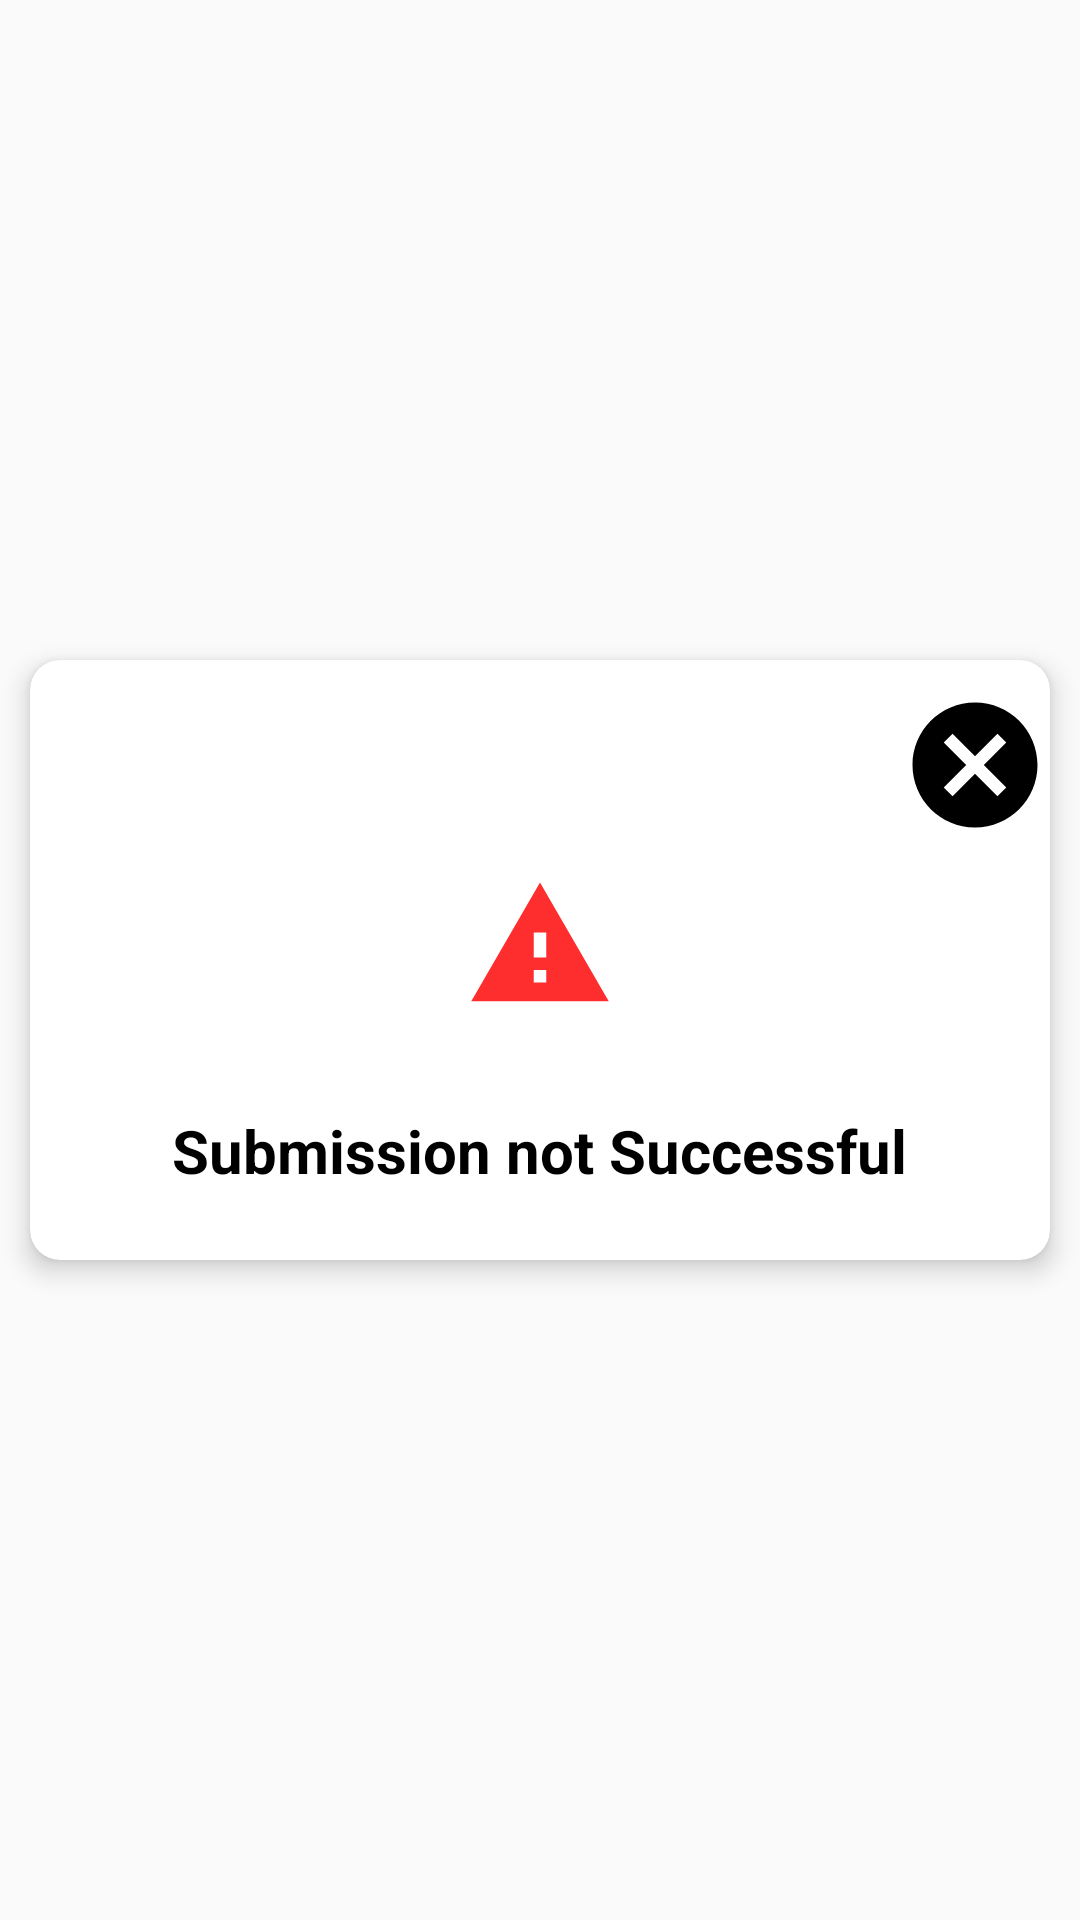

The Android layout XML behind this screen, and the referenced resources:
<!-- AndroidManifest.xml: application theme AppTheme -->
<!-- res/layout/fail.xml -->
<?xml version="1.0" encoding="utf-8"?>
<LinearLayout xmlns:android="http://schemas.android.com/apk/res/android"
    android:layout_width="match_parent"
    android:layout_height="match_parent"
    xmlns:app="http://schemas.android.com/apk/res-auto">
    <androidx.cardview.widget.CardView
        android:layout_width="match_parent"
        android:layout_height="200dp"
        app:cardElevation="5dp"
        android:layout_margin="10dp"
        android:layout_gravity="center"
        app:cardCornerRadius="10dp">
        <ImageView
            android:layout_marginTop="10dp"
            android:layout_gravity="right"
            android:layout_width="50dp"
            android:layout_height="50dp"
            android:src="@drawable/ic_baseline_cancel_24"/>
        <ImageView
            android:layout_gravity="center_horizontal"
            android:layout_width="match_parent"
            android:layout_height="50dp"
            android:layout_marginTop="70dp"
            android:src="@drawable/ic_baseline_warning_24"
            android:textAlignment="center"
            android:textSize="30sp"
            android:textStyle="bold"
            android:gravity="center_horizontal" />
        <TextView
            android:id="@+id/btn_yes"
            android:layout_width="wrap_content"
            android:layout_height="wrap_content"
            android:text="Submission not Successful"
            android:layout_gravity="center_horizontal"
            android:layout_marginTop="150dp"
            android:textStyle="bold"
            android:textSize="20sp"
            android:textColor="@color/colorAccent"
            android:textAllCaps="false"
            />


    </androidx.cardview.widget.CardView>

</LinearLayout>
<!-- resources referenced by this layout -->
<resources>
  <color name="colorAccent">#000000</color>
  <!-- drawable ic_baseline_cancel_24 (drawable) -->
  <vector android:height="24dp"
      android:tint="#000000"
      android:viewportHeight="24"
      android:viewportWidth="24"
      android:width="24dp"
      xmlns:android="http://schemas.android.com/apk/res/android">
      <path android:fillColor="@android:color/white"
          android:pathData="M12,2C6.47,2 2,6.47 2,12s4.47,10 10,10 10,-4.47 10,-10S17.53,2 12,2zM17,15.59L15.59,17 12,13.41 8.41,17 7,15.59 10.59,12 7,8.41 8.41,7 12,10.59 15.59,7 17,8.41 13.41,12 17,15.59z"/>
  </vector>
  <!-- drawable ic_baseline_warning_24 (drawable) -->
  <vector android:height="24dp" android:tint="#FF2E2E"
      android:viewportHeight="24" android:viewportWidth="24"
      android:width="24dp" xmlns:android="http://schemas.android.com/apk/res/android">
      <path android:fillColor="@android:color/white" android:pathData="M1,21h22L12,2 1,21zM13,18h-2v-2h2v2zM13,14h-2v-4h2v4z"/>
  </vector>
  <style name="AppTheme" parent="Theme.AppCompat.Light.NoActionBar">
          
          <item name="colorPrimary">@color/colorPrimary</item>
          <item name="colorPrimaryDark">@color/colorAccent</item>
          <item name="colorAccent">@color/colorAccent</item>
          <item name="titleTextColor">@color/white</item>
  
      </style>
  <color name="colorPrimary">#6200EE</color>
  <color name="white">#FFFFFF</color>
</resources>
